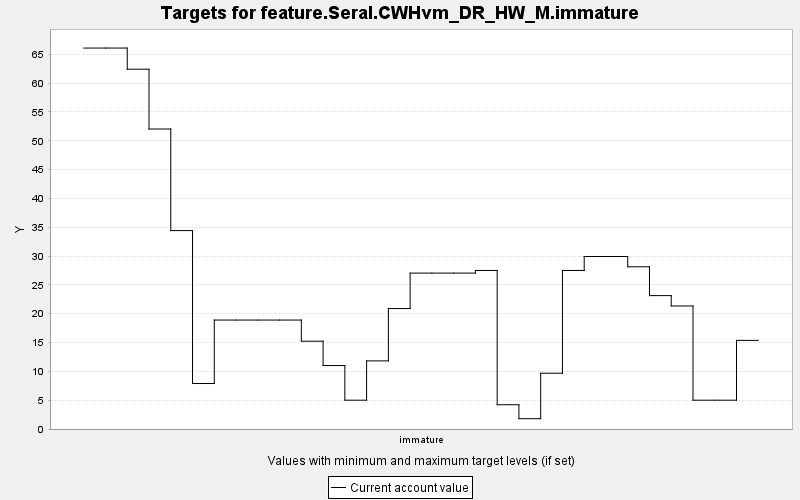

Source data for this figure (header and first rows):
TARGET, PERIOD, YEAR, PERIODWIDTH, MINIMUM, MAXIMUM, MINWEIGHT, MAXWEIGHT, CURRENT, SUMMARY
feature.Seral.CWHvm_DR_HW_M.immature, 0, 0, 10.0, 0.0, 10000, 1.0, 1.0, 66.09, 0.0
feature.Seral.CWHvm_DR_HW_M.immature, 1, 10, 10.0, 0.0, 10000, 1.0, 1.0, 66.09, 0.0
feature.Seral.CWHvm_DR_HW_M.immature, 2, 20, 10.0, 0.0, 10000, 1.0, 1.0, 62.42, 0.0
feature.Seral.CWHvm_DR_HW_M.immature, 3, 30, 10.0, 0.0, 10000, 1.0, 1.0, 52.05, 0.0
feature.Seral.CWHvm_DR_HW_M.immature, 4, 40, 10.0, 0.0, 10000, 1.0, 1.0, 34.42, 0.0
feature.Seral.CWHvm_DR_HW_M.immature, 5, 50, 10.0, 0.0, 10000, 1.0, 1.0, 7.892, 0.0
feature.Seral.CWHvm_DR_HW_M.immature, 6, 60, 10.0, 0.0, 10000, 1.0, 1.0, 18.9, 0.0
feature.Seral.CWHvm_DR_HW_M.immature, 7, 70, 10.0, 0.0, 10000, 1.0, 1.0, 18.9, 0.0
feature.Seral.CWHvm_DR_HW_M.immature, 8, 80, 10.0, 0.0, 10000, 1.0, 1.0, 18.9, 0.0
feature.Seral.CWHvm_DR_HW_M.immature, 9, 90, 10.0, 0.0, 10000, 1.0, 1.0, 18.9, 0.0
feature.Seral.CWHvm_DR_HW_M.immature, 10, 100, 10.0, 0.0, 10000, 1.0, 1.0, 15.23, 0.0
feature.Seral.CWHvm_DR_HW_M.immature, 11, 110, 10.0, 0.0, 10000, 1.0, 1.0, 11.01, 0.0
feature.Seral.CWHvm_DR_HW_M.immature, 12, 120, 10.0, 0.0, 10000, 1.0, 1.0, 4.999, 0.0
feature.Seral.CWHvm_DR_HW_M.immature, 13, 130, 10.0, 0.0, 10000, 1.0, 1.0, 11.82, 0.0
feature.Seral.CWHvm_DR_HW_M.immature, 14, 140, 10.0, 0.0, 10000, 1.0, 1.0, 20.89, 0.0
feature.Seral.CWHvm_DR_HW_M.immature, 15, 150, 10.0, 0.0, 10000, 1.0, 1.0, 27.05, 0.0
feature.Seral.CWHvm_DR_HW_M.immature, 16, 160, 10.0, 0.0, 10000, 1.0, 1.0, 27.05, 0.0
feature.Seral.CWHvm_DR_HW_M.immature, 17, 170, 10.0, 0.0, 10000, 1.0, 1.0, 27.05, 0.0
feature.Seral.CWHvm_DR_HW_M.immature, 18, 180, 10.0, 0.0, 10000, 1.0, 1.0, 27.51, 0.0
feature.Seral.CWHvm_DR_HW_M.immature, 19, 190, 10.0, 0.0, 10000, 1.0, 1.0, 4.211, 0.0
feature.Seral.CWHvm_DR_HW_M.immature, 20, 200, 10.0, 0.0, 10000, 1.0, 1.0, 1.787, 0.0
feature.Seral.CWHvm_DR_HW_M.immature, 21, 210, 10.0, 0.0, 10000, 1.0, 1.0, 9.677, 0.0
feature.Seral.CWHvm_DR_HW_M.immature, 22, 220, 10.0, 0.0, 10000, 1.0, 1.0, 27.5, 0.0
feature.Seral.CWHvm_DR_HW_M.immature, 23, 230, 10.0, 0.0, 10000, 1.0, 1.0, 29.93, 0.0
feature.Seral.CWHvm_DR_HW_M.immature, 24, 240, 10.0, 0.0, 10000, 1.0, 1.0, 29.93, 0.0
feature.Seral.CWHvm_DR_HW_M.immature, 25, 250, 10.0, 0.0, 10000, 1.0, 1.0, 28.14, 0.0
feature.Seral.CWHvm_DR_HW_M.immature, 26, 260, 10.0, 0.0, 10000, 1.0, 1.0, 23.14, 0.0
feature.Seral.CWHvm_DR_HW_M.immature, 27, 270, 10.0, 0.0, 10000, 1.0, 1.0, 21.34, 0.0
feature.Seral.CWHvm_DR_HW_M.immature, 28, 280, 10.0, 0.0, 10000, 1.0, 1.0, 4.999, 0.0
feature.Seral.CWHvm_DR_HW_M.immature, 29, 290, 10.0, 0.0, 10000, 1.0, 1.0, 4.999, 0.0
feature.Seral.CWHvm_DR_HW_M.immature, 30, 300, 10.0, 0.0, 10000, 1.0, 1.0, 15.38, 0.0
